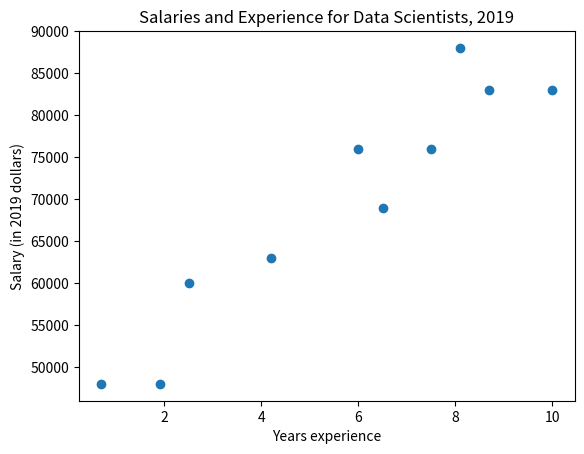

Here is the Python script that generated this plot:

"""
This script walks us through the DataSciencester hypothetical example
"""

# list of users, each a dict of ID and name values
users = [
    {"id": 0, "name": "Hero"},
    {"id": 1, "name": "Dunn"},
    {"id": 2, "name": "Sue"},
    {"id": 3, "name": "Chi"},
    {"id": 4, "name": "Thor"},
    {"id": 5, "name": "Clive"},
    {"id": 6, "name": "Hicks"},
    {"id": 7, "name": "Devin"},
    {"id": 8, "name": "Kate"},
    {"id": 9, "name": "Klein"}
]

# list of friendship pairs, each a tuple where the
# the 1st value represents a user and
# the 2nd value represents one friend of that user
friendship_pairs = [(0, 1), (0, 2), (1, 2), (1, 3), (2, 3), (3, 4),
                    (4, 5), (5, 6), (5, 7), (6, 8), (7, 8), (8, 9)]

# initialize the dict with an empty list for each user id
friendships = {user["id"]: [] for user in users}

# and loop over the freindship pairs to populate it
for user, friend in friendship_pairs:
    friendships[user].append(friend)
    friendships[friend].append(user)

def calculate_num_of_friends(user):
    """How many friends does _user_ have?"""
    user_id = user["id"]
    friend_ids = friendships[user_id]
    return len(friend_ids)

total_connections = sum(calculate_num_of_friends(user) for user in users)

print(total_connections) # 24

# calculate average number of connections ----
# divide total_connections by number of users
num_users = len(users) # 10
avg_connections = total_connections / num_users # 24 / 10
print(avg_connections) # 2.4

# find most connected people ----

# create a list (user_id, number_of_friends)
num_friends_by_id = [(user["id"], calculate_num_of_friends(user))
                     for user in users]

print(f"Before sorting: {num_friends_by_id}")

# sort the list by number of friends in descending order
num_friends_by_id.sort(key=lambda id_and_friends: id_and_friends[1],
                             reverse=True)

print(f"After sorting: {num_friends_by_id}")

# design a data scientists you may know feature ----
def foaf_ids_bad(user):
    """foaf is short for "friend of a friend" """
    return [foaf_id
            for friend_id in friendships[user["id"]]
            for foaf_id in friendships[friend_id]]

print(f"""
{foaf_ids_bad(users[0])}
It includes user 0 twice, since Hero is need friends with both of his friends.
It includes users 1 & 2, although they're already friends with Hero.
It includes user 3 twice since Chi is friends with Dunn and Sue.
""")

from collections import Counter

def friends_of_friends(user):
    """Count number of friends in common for friends of a friend"""
    user_id = user["id"]
    return Counter(
        foaf_id
        for friend_id in friendships[user_id]   # for each of my friends
        for foaf_id in friendships[friend_id]   # find their friends
        if foaf_id != user_id                   # who aren't me
        and foaf_id not in friendships[user_id] # and aren't my friends
    )

print(f"""
We see that Hero has two friends in common with Chi:
{friends_of_friends(users[0])}
""")

# users with similar interests ----
interests = [
    (0, "Hadoop"), (0, "Big Data"), (0, "HBase"), (0, "Java"),
    (0, "Spark"), (0, "Storm"), (0, "Cassandra"),
    (1, "NoSQL"), (1, "MongoDB"), (1, "Cassandra"), (1, "HBase"),
    (1, "Postgres"), (2, "Python"), (2, "scikit-learn"), (2, "scipy"),
    (2, "numpy"), (2, "statsmodels"), (2, "pandas"), (3, "R"), (3, "Python"),
    (3, "statistics"), (3, "regression"), (3, "probability"),
    (4, "machine learning"), (4, "regression"), (4, "decision trees"),
    (4, "libsvm"), (5, "Python"), (5, "R"), (5, "Java"), (5, "C++"),
    (5, "Haskell"), (5, "programming languages"), (6, "statistics"),
    (6, "probability"), (6, "mathematics"), (6, "theory"),
    (7, "machine learning"), (7, "scikit-learn"), (7, "Mahout"),
    (7, "neural networks"), (8, "neural networks"), (8, "deep learning"),
    (8, "Big Data"), (8, "artificial intelligence"), (9, "Hadoop"),
    (9, "Java"), (9, "MapReduce"), (9, "Big Data")
]

def data_scientists_who_like(target_interest):
    """Find the ids of all users who like the target interest"""
    return [user_id
            for user_id, user_interst in interests
            if user_interest == target_interst]

"""
This has to examine the whole list of interets for every search so its slow.
We're better off building an index from interests to users.
"""

from collections import defaultdict

# keys are interests, values are list of user_ids with that interest
user_ids_by_interest = defaultdict(list)

for user_id, interest in interests:
    user_ids_by_interest[interest].append(user_id)

print(user_ids_by_interest)

# add another from users to interests

# keys are user_ids, values are list of interests for that user_id
interests_by_user_id = defaultdict(list)

for user_id, interest in interests:
    interests_by_user_id[user_id].append(interest)

print(interests_by_user_id)

print("""
Find who has the most interests in common with a given users:
\t * Iterate over the user's interest
\t * For each interest, iterate over the other users with that interest
\t * Keep count of how many times we see each other user
""")

def most_common_interests_with(user):
    """Find who has most interests in common with _user_"""
    return Counter(
        interested_user_id
        for interest in interests_by_user_id[user["id"]]
        for interested_user_id in user_ids_by_interest[interest]
        if interested_user_id != user["id"]
    )

print(most_common_interests_with(users[0]))

# salaries and experience ----
salaries_and_tenures = [(83000, 8.7), (88000, 8.1),
                        (48000, 0.7), (76000, 6),
                        (69000, 6.5), (76000, 7.5),
                        (60000, 2.5), (83000, 10),
                        (48000, 1.9), (63000, 4.2)]

import matplotlib.pyplot as plt

plt.scatter(x=[tenure[1] for tenure in salaries_and_tenures],
            y=[salary[0] for salary in salaries_and_tenures])
plt.xlabel("Years experience")
plt.ylabel("Salary (in 2019 dollars)")
plt.title("Salaries and Experience for Data Scientists, 2019")
plt.savefig("data_scientists_salary_tenure_scatter.png", dpi=300)

# keys are years, values are lists of the salaries for each tenure
salary_by_tenure = defaultdict(list)

for salary, tenure in salaries_and_tenures:
    salary_by_tenure[tenure].append(salary)

# keys are years, each value is average salary for that tenure
average_salary_by_tenure = {
    tenure: sum(salaries) / len(salaries)
    for tenure, salaries in salary_by_tenure.items()
}

print(average_salary_by_tenure)

def assign_tenure_bucket(tenure):
    """Bucket tenure into one of three groups"""
    if tenure < 2:
        return "less than two"
    elif tenure < 5:
        return "between two and five"
    else:
        return "more than five"

# keys are tenure buckets, values are lists of salaries for that bucket
salary_by_tenure_bucket = defaultdict(list)

for salary, tenure in salaries_and_tenures:
    bucket = assign_tenure_bucket(tenure)
    salary_by_tenure_bucket[bucket].append(salary)

# calculate average salary by tenure bucket
# keys are tenure buckets, values are average salary for that bucket
average_salary_by_bucket  = {
    tenure_bucket: sum(salaries) / len(salaries)
    for tenure_bucket, salaries in salary_by_tenure_bucket.items()
}

print(average_salary_by_bucket)

# better understand topics of interest ----
print("""
One simple (if not particulary exciting) way to find the most popular
interests is to count the words:

\t 1. Lowercase each interest;
(since different users may or may not capitalize their interests)

\t 2. Split it into words; and

\t 3. Count the results.
""")

words_and_counts = Counter(word
                            for user, interest in interests
                            for word in interest.lower().split())

for word, count in words_and_counts.most_common():
    if count > 1:
        print(word, count)
